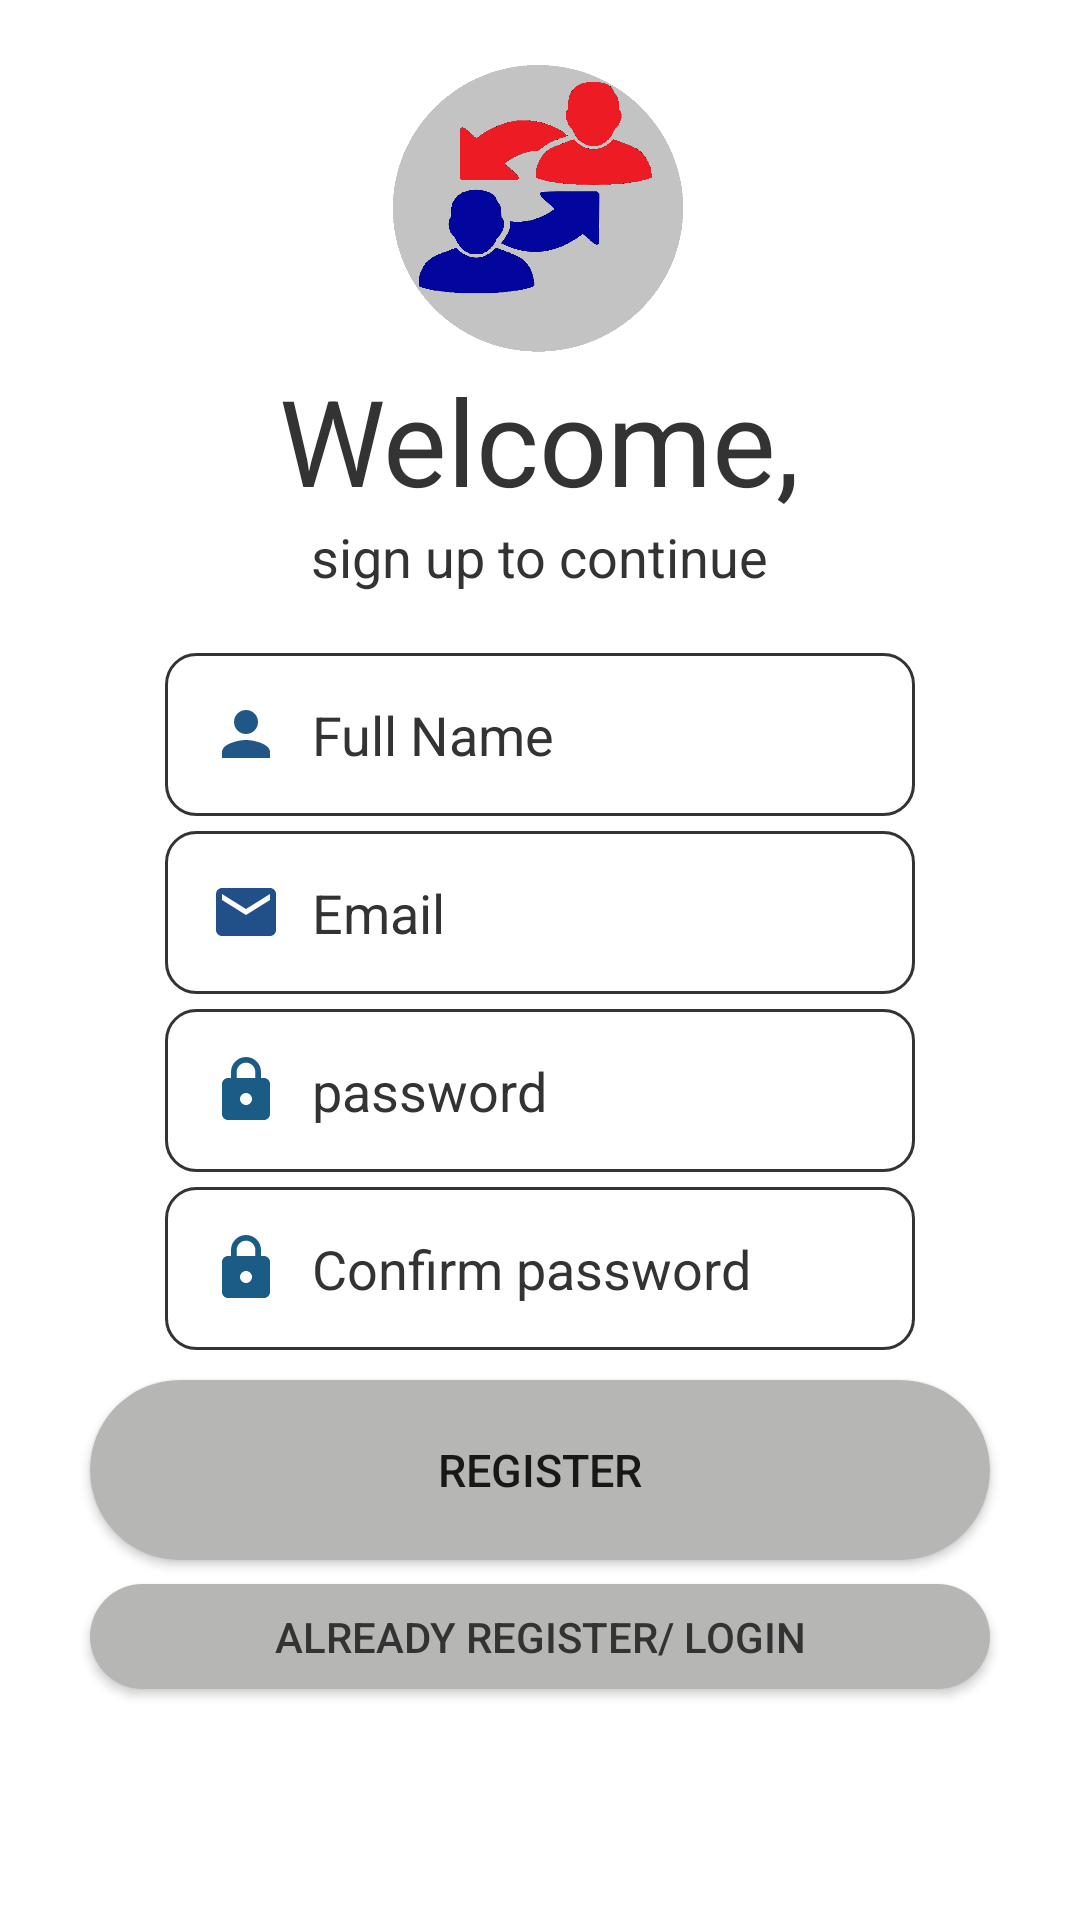

Layout XML and referenced resources for this Android screen:
<!-- AndroidManifest.xml: application theme Theme.MavExchange -->
<!-- res/layout/activity_register.xml -->
<?xml version="1.0" encoding="utf-8"?>
<LinearLayout xmlns:android="http://schemas.android.com/apk/res/android"
    xmlns:app="http://schemas.android.com/apk/res-auto"
    xmlns:tools="http://schemas.android.com/tools"
    android:layout_width="match_parent"
    android:layout_height="match_parent"
    tools:context=".RegisterActivity">

    <LinearLayout
        android:layout_width="match_parent"
        android:layout_height="match_parent"
        android:layout_gravity="center"
        android:orientation="vertical"
        android:layout_margin="20dp"
        >
        <ImageView
            android:layout_width="100dp"
            android:layout_height="100dp"
            android:src="@drawable/exchange"
            android:layout_gravity="center"

            />
        <TextView
            android:layout_width="wrap_content"
            android:layout_height="wrap_content"
            android:text="Welcome,"
            android:layout_gravity="center"
            android:textColor="#333"
            android:textSize="40sp"


            />
        <TextView
            android:id="@+id/slogan_name"
            android:layout_width="wrap_content"
            android:layout_height="wrap_content"
            android:textColor="#333"
            android:layout_gravity="center"
            android:text="sign up to continue"
            android:textSize="18sp"

            />
        <EditText
            android:id="@+id/full_name"
            android:layout_width="250dp"
            android:layout_height="wrap_content"
            android:inputType="text"
            android:hint="Full Name"
            android:textColorHint="#333"
            android:textSize="18sp"
            android:layout_gravity="center"
            android:drawableLeft="@drawable/ic_person"
            android:drawablePadding="10dp"
            android:layout_marginTop="20dp"
            android:background="@drawable/edit"
            android:padding="15dp"
            />
        <EditText
            android:id="@+id/email_id"
            android:layout_width="250dp"
            android:layout_height="wrap_content"
            android:inputType="textEmailAddress"
            android:hint="Email"
            android:textColorHint="#333"
            android:textSize="18sp"
            android:layout_gravity="center"
            android:drawableLeft="@drawable/ic_email"
            android:drawablePadding="10dp"
            android:layout_marginTop="5dp"
            android:background="@drawable/edit"
            android:padding="15dp"
            />

        <EditText
            android:id="@+id/password_id"
            android:layout_width="250dp"
            android:layout_height="wrap_content"
            android:inputType="textPassword"
            android:hint="password"
            android:textColorHint="#333"
            android:textSize="18sp"
            android:layout_gravity="center"
            android:drawableLeft="@drawable/ic_lock"
            android:drawablePadding="10dp"
            android:layout_marginTop="5dp"
            android:background="@drawable/edit"
            android:padding="15dp"
            />
        /*  <EditText
        android:id="@+id/confirm_password"
        android:layout_width="250dp"
        android:layout_height="wrap_content"
        android:inputType="textPassword"
        android:hint="Confirm password"
        android:textColorHint="#333"
        android:textSize="18sp"
        android:layout_gravity="center"
        android:drawableLeft="@drawable/ic_lock"
        android:drawablePadding="10dp"
        android:layout_marginTop="5dp"
        android:background="@drawable/edit"
        android:padding="15dp"
        />

        <Button
            android:layout_width="300dp"
            android:layout_height="60dp"
            android:layout_gravity="center"
            android:id="@+id/register_btn"
            android:text="Register"
            android:textSize="15dp"
            android:layout_marginTop="10dp"
            android:background="@drawable/button"

            />
        <Button
            android:layout_width="300dp"
            android:layout_height="35dp"
            android:layout_gravity="center"
            android:id="@+id/login_btn"
            android:layout_margin="8dp"
            android:layout_marginTop="2dp"
            android:text="Already Register/ Login"
            android:textColor="#333"
            android:background="@drawable/button"
            />

    </LinearLayout>

</LinearLayout>
<!-- resources referenced by this layout -->
<resources>
  <!-- drawable button (drawable) -->
  <?xml version="1.0" encoding="utf-8"?>
  <shape xmlns:android="http://schemas.android.com/apk/res/android">
      <solid android:color="#B6B6B4"/>
      <corners android:radius="100dp"/>
  
  </shape>
  <!-- drawable edit (drawable) -->
  <?xml version="1.0" encoding="utf-8"?>
  <shape xmlns:android="http://schemas.android.com/apk/res/android">
      <solid android:color="#fff" />
      <stroke android:color="#333" />
      <stroke android:width="1dp"/>
      <corners android:radius="10dp"/>
  </shape>
  <!-- drawable exchange: png bitmap (drawable, 35091 bytes) -->
  <!-- drawable ic_email (drawable) -->
  <vector android:height="24dp" android:tint="#205087"
      android:viewportHeight="24" android:viewportWidth="24"
      android:width="24dp" xmlns:android="http://schemas.android.com/apk/res/android">
      <path android:fillColor="@android:color/white" android:pathData="M20,4L4,4c-1.1,0 -1.99,0.9 -1.99,2L2,18c0,1.1 0.9,2 2,2h16c1.1,0 2,-0.9 2,-2L22,6c0,-1.1 -0.9,-2 -2,-2zM20,8l-8,5 -8,-5L4,6l8,5 8,-5v2z"/>
  </vector>
  <!-- drawable ic_lock (drawable) -->
  <vector android:height="24dp" android:tint="#1B5C87"
      android:viewportHeight="24" android:viewportWidth="24"
      android:width="24dp" xmlns:android="http://schemas.android.com/apk/res/android">
      <path android:fillColor="@android:color/white" android:pathData="M18,8h-1L17,6c0,-2.76 -2.24,-5 -5,-5S7,3.24 7,6v2L6,8c-1.1,0 -2,0.9 -2,2v10c0,1.1 0.9,2 2,2h12c1.1,0 2,-0.9 2,-2L20,10c0,-1.1 -0.9,-2 -2,-2zM12,17c-1.1,0 -2,-0.9 -2,-2s0.9,-2 2,-2 2,0.9 2,2 -0.9,2 -2,2zM15.1,8L8.9,8L8.9,6c0,-1.71 1.39,-3.1 3.1,-3.1 1.71,0 3.1,1.39 3.1,3.1v2z"/>
  </vector>
  <!-- drawable ic_person (drawable) -->
  <vector android:height="24dp" android:tint="#205787"
      android:viewportHeight="24" android:viewportWidth="24"
      android:width="24dp" xmlns:android="http://schemas.android.com/apk/res/android">
      <path android:fillColor="@android:color/white" android:pathData="M12,12c2.21,0 4,-1.79 4,-4s-1.79,-4 -4,-4 -4,1.79 -4,4 1.79,4 4,4zM12,14c-2.67,0 -8,1.34 -8,4v2h16v-2c0,-2.66 -5.33,-4 -8,-4z"/>
  </vector>
  <style name="Theme.MavExchange" parent="Theme.MaterialComponents.DayNight.DarkActionBar">
          
          <item name="colorPrimary">@color/purple_500</item>
          <item name="colorPrimaryVariant">@color/purple_700</item>
          <item name="colorOnPrimary">@color/white</item>
          
          <item name="colorSecondary">@color/teal_200</item>
          <item name="colorSecondaryVariant">@color/teal_700</item>
          <item name="colorOnSecondary">@color/black</item>
          
          <item name="android:statusBarColor" tools:targetApi="l">?attr/colorPrimaryVariant</item>
          
      </style>
  <color name="purple_500">#FF6200EE</color>
  <color name="purple_700">#FF3700B3</color>
  <color name="white">#FFFFFFFF</color>
  <color name="teal_200">#FF03DAC5</color>
  <color name="teal_700">#FF018786</color>
  <color name="black">#FF000000</color>
</resources>
